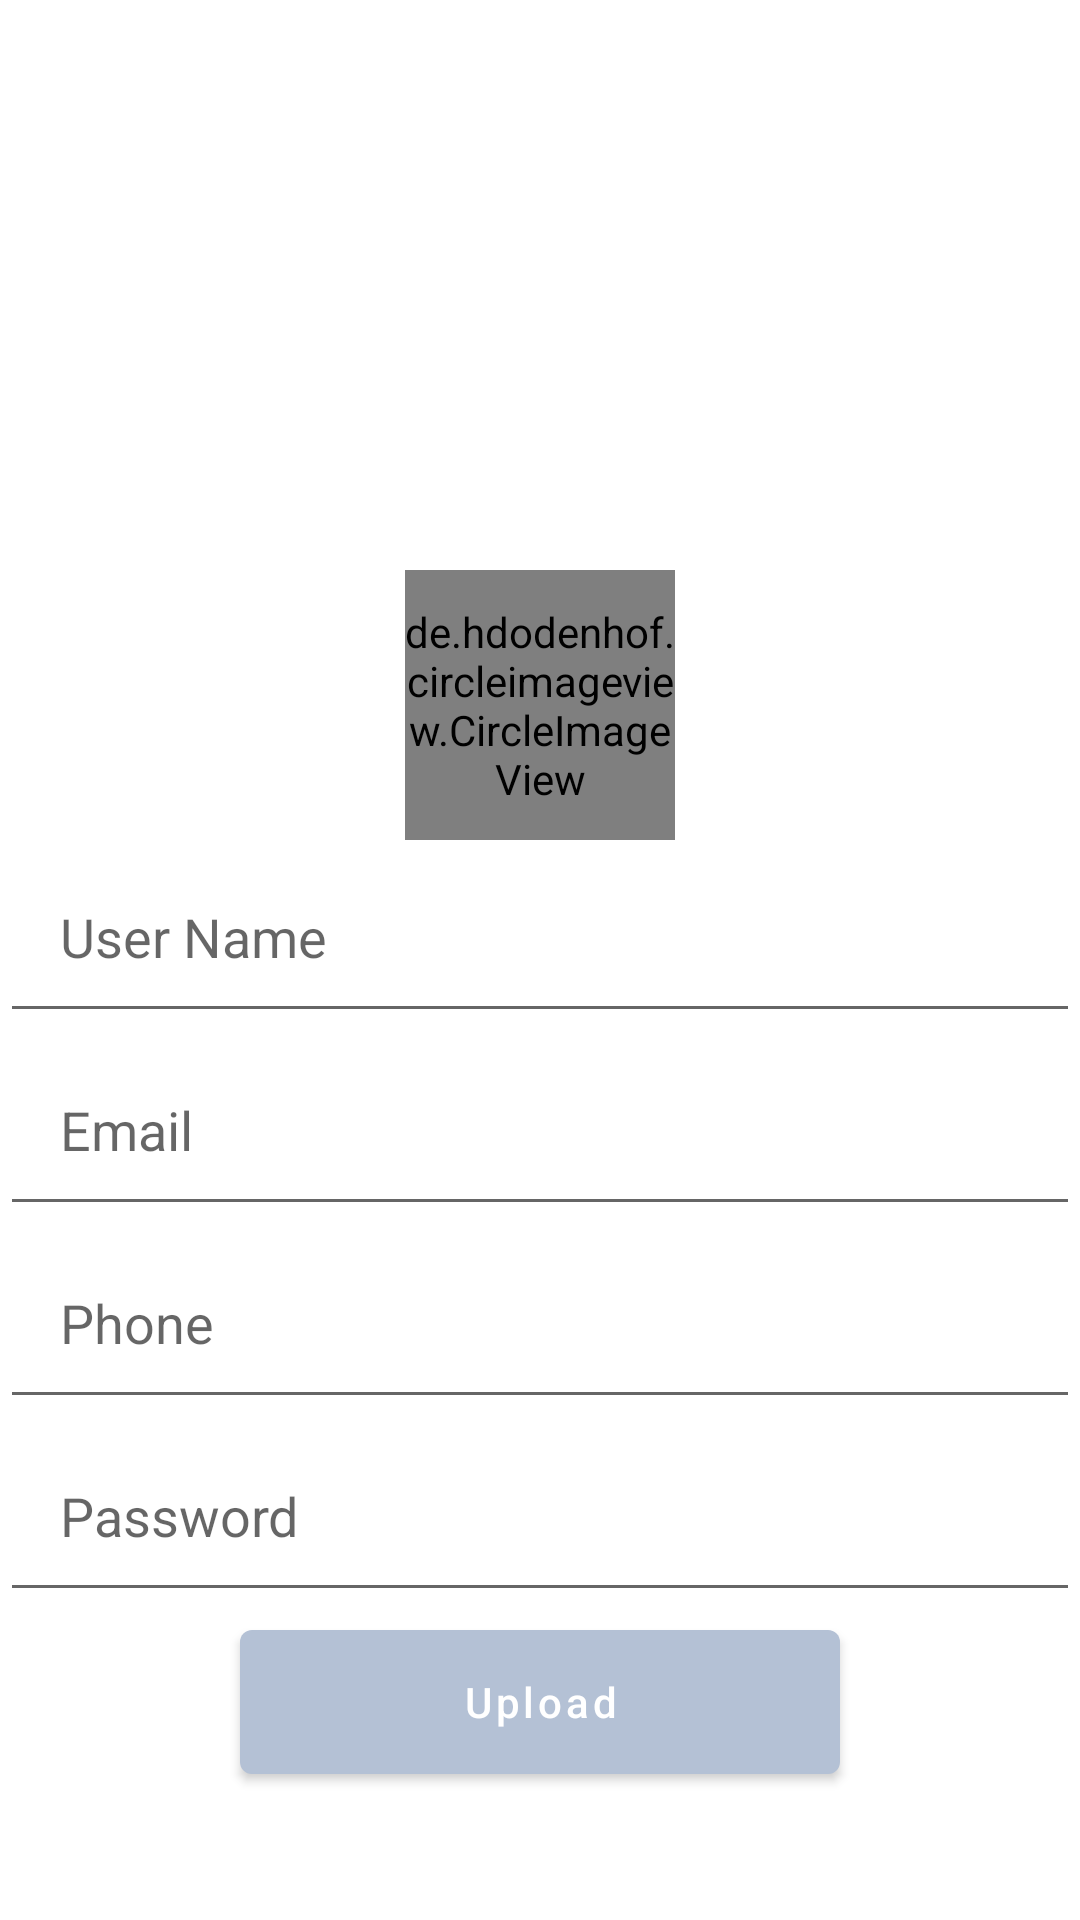

This screen was rendered from an Android layout file. Write that file and the resources it references.
<!-- AndroidManifest.xml: application theme Theme.MediCare -->
<!-- res/layout/activity_update_drawer.xml -->
<?xml version="1.0" encoding="utf-8"?>
<androidx.constraintlayout.widget.ConstraintLayout xmlns:android="http://schemas.android.com/apk/res/android"
xmlns:app="http://schemas.android.com/apk/res-auto"
xmlns:tools="http://schemas.android.com/tools"
android:layout_width="match_parent"
android:layout_height="match_parent"
    android:background="@drawable/medicare6"
tools:context=".ActivityUpdateDrawer">

<de.hdodenhof.circleimageview.CircleImageView
    android:id="@+id/Profile_image"
    android:layout_width="90dp"
    android:layout_height="90dp"
    android:layout_marginTop="190dp"
    android:src="@drawable/avatar"
    app:layout_constraintEnd_toEndOf="parent"
    app:layout_constraintStart_toStartOf="parent"
    app:layout_constraintTop_toTopOf="parent" />


<EditText
    android:id="@+id/userName"
    android:layout_width="match_parent"
    android:layout_height="wrap_content"
    android:hint="User Name"
    android:textColor="@color/black"
    android:padding="20dp"
    app:layout_constraintEnd_toEndOf="parent"
    app:layout_constraintStart_toStartOf="parent"
    app:layout_constraintTop_toBottomOf="@+id/Profile_image" />


<EditText
    android:id="@+id/email"
    android:layout_width="match_parent"
    android:layout_height="wrap_content"
    android:hint="Email"
    android:padding="20dp"
    app:layout_constraintEnd_toEndOf="parent"
    app:layout_constraintStart_toStartOf="parent"
    app:layout_constraintTop_toBottomOf="@+id/userName" />


<EditText
    android:id="@+id/Phone"
    android:layout_width="match_parent"
    android:layout_height="wrap_content"
    android:hint="Phone"
    android:padding="20dp"
    android:inputType="number"
    app:layout_constraintEnd_toEndOf="parent"
    app:layout_constraintStart_toStartOf="parent"
    app:layout_constraintTop_toBottomOf="@+id/email" />


<EditText
    android:id="@+id/password"
    android:layout_width="match_parent"
    android:layout_height="wrap_content"
    android:hint="Password"
    android:padding="20dp"
    app:layout_constraintEnd_toEndOf="parent"
    app:layout_constraintStart_toStartOf="parent"
    app:layout_constraintTop_toBottomOf="@+id/Phone" />


<Button
    android:id="@+id/uploadBtnAUD"
    android:layout_width="200dp"
    android:layout_height="60dp"
    android:text="Upload"
    android:textAllCaps="false"
    app:layout_constraintEnd_toEndOf="parent"
    app:layout_constraintStart_toStartOf="parent"
    app:layout_constraintTop_toBottomOf="@+id/password" />























</androidx.constraintlayout.widget.ConstraintLayout>
<!-- resources referenced by this layout -->
<resources>
  <color name="black">#FF000000</color>
  <color name="red">#9F0B0B</color>
  <style name="Theme.MediCare" parent="Theme.MaterialComponents.DayNight.DarkActionBar">
          
          <item name="colorPrimary">@color/colorPrimary</item>
          <item name="colorPrimaryVariant">@color/colorPrimaryDark</item>
          <item name="colorOnPrimary">@color/white</item>
          
          <item name="colorSecondary">@color/teal_200</item>
          <item name="colorSecondaryVariant">@color/teal_700</item>
          <item name="colorOnSecondary">@color/black</item>
          
          <item name="android:statusBarColor" tools:targetApi="l">?attr/colorPrimaryVariant</item>
          
      </style>
  <color name="colorPrimary">#B4C1D5</color>
  <color name="colorPrimaryDark">#EBF3FF</color>
  <color name="white">#FFFFFFFF</color>
  <color name="teal_200">#FF03DAC5</color>
  <color name="teal_700">#FF018786</color>
</resources>
